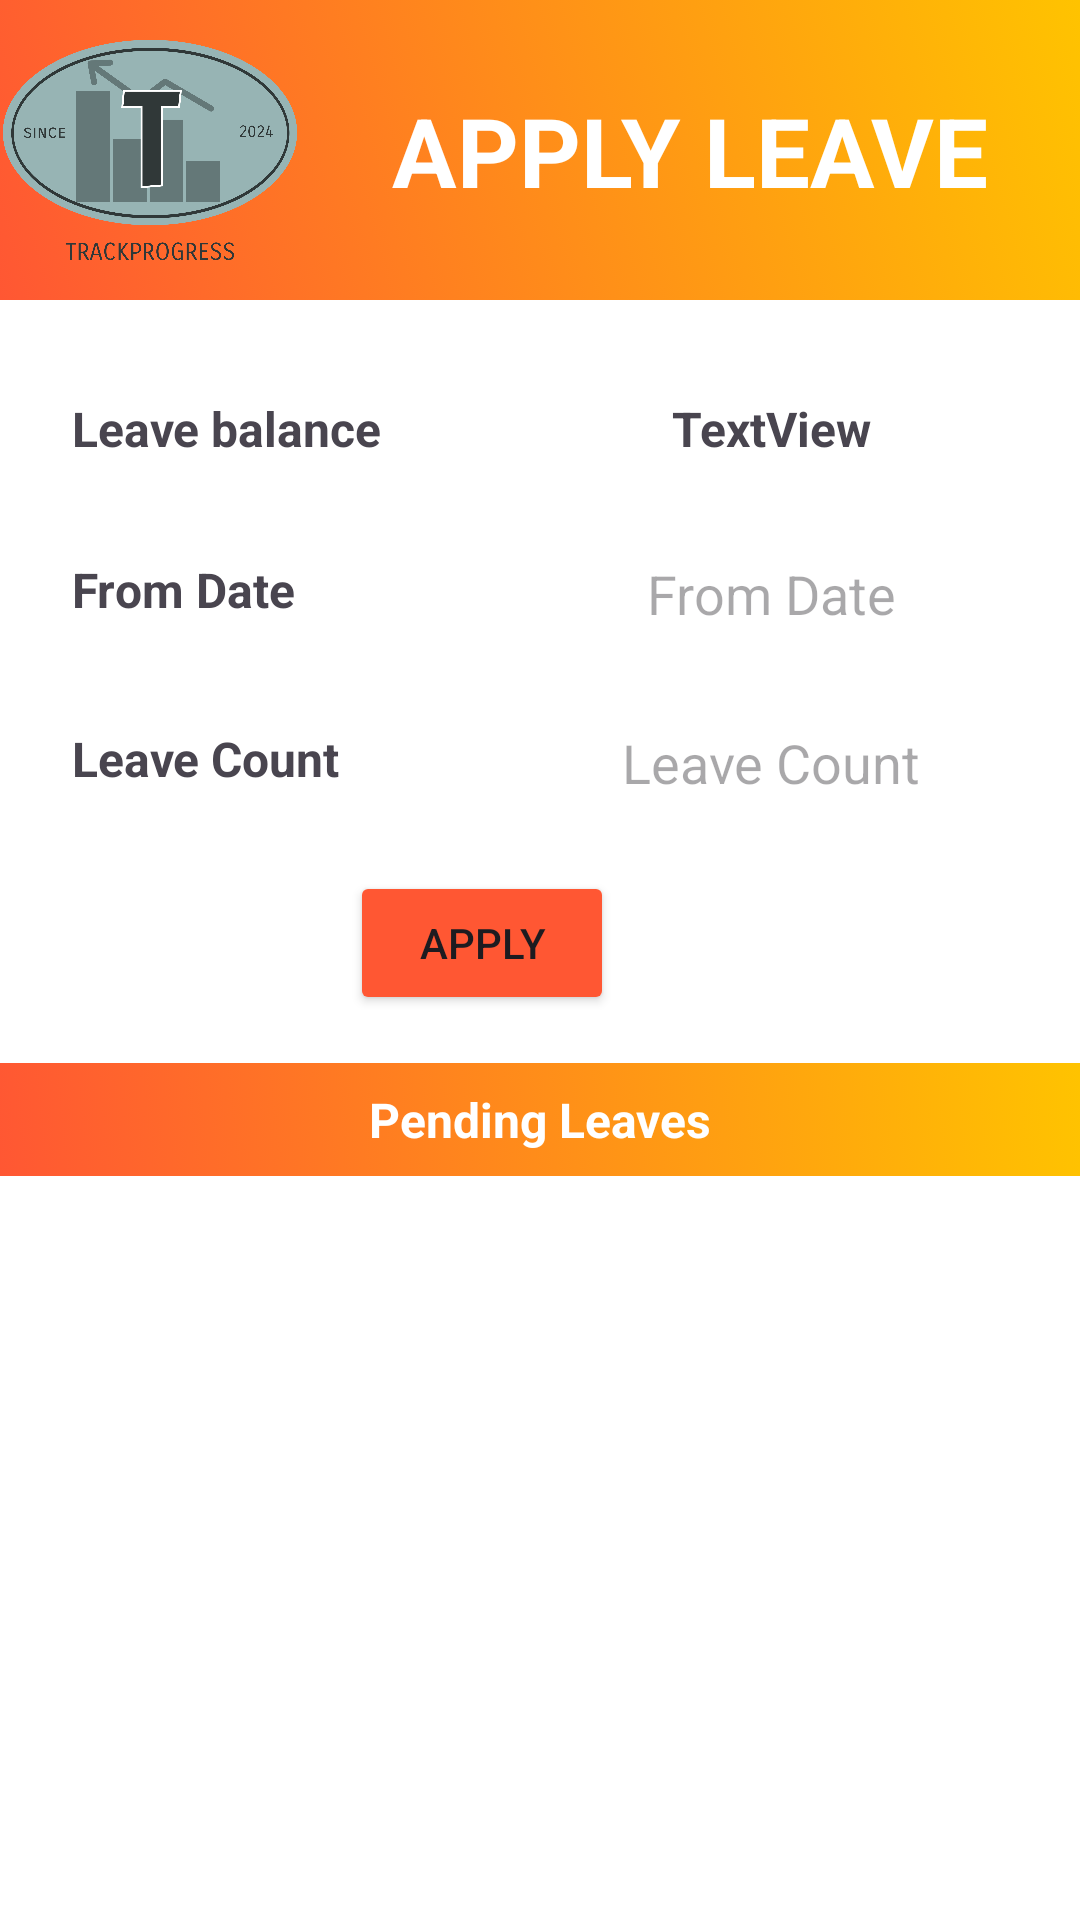

Here is an Android app screen rendered from its layout file. Give the layout XML and the strings, colors and styles it references.
<!-- AndroidManifest.xml: application theme Theme.TrackProgress -->
<!-- res/layout/fragment_apply_leave.xml -->
<?xml version="1.0" encoding="utf-8"?>
<androidx.constraintlayout.widget.ConstraintLayout xmlns:android="http://schemas.android.com/apk/res/android"
    xmlns:app="http://schemas.android.com/apk/res-auto"
    xmlns:tools="http://schemas.android.com/tools"
    android:layout_width="match_parent"
    android:layout_height="match_parent"
    android:background="@color/white"
    tools:context=".Employee.Functionalities.ApplyLeaveFragment">

    <androidx.constraintlayout.widget.ConstraintLayout
        android:id="@+id/constraintLayout9"
        android:layout_width="match_parent"
        android:layout_height="100dp"
        android:background="@drawable/gradient_background_secondary"
        app:layout_constraintEnd_toEndOf="parent"
        app:layout_constraintStart_toStartOf="parent"
        app:layout_constraintTop_toTopOf="parent">

        <ImageView
            android:id="@+id/imageView8"
            android:layout_width="100dp"
            android:layout_height="wrap_content"
            android:src="@drawable/icon"
            app:layout_constraintBottom_toBottomOf="parent"
            app:layout_constraintStart_toStartOf="parent"
            app:layout_constraintTop_toTopOf="parent" />

        <TextView
            android:layout_width="wrap_content"
            android:layout_height="wrap_content"
            android:fontFamily="sans-serif"
            android:text="APPLY LEAVE"
            android:textColor="@color/white"
            android:textSize="32sp"
            android:textStyle="bold"
            app:layout_constraintBottom_toBottomOf="parent"
            app:layout_constraintEnd_toEndOf="parent"
            app:layout_constraintStart_toEndOf="@+id/imageView8"
            app:layout_constraintTop_toTopOf="parent" />
    </androidx.constraintlayout.widget.ConstraintLayout>

    <TextView
        android:id="@+id/textView18"
        android:layout_width="120dp"
        android:layout_height="wrap_content"
        android:layout_marginStart="16dp"
        android:layout_marginTop="24dp"
        android:text="Leave balance"
        android:textStyle="bold"
        android:textSize="16dp"
        android:padding="8dp"
        app:layout_constraintStart_toStartOf="parent"
        app:layout_constraintTop_toBottomOf="@+id/constraintLayout9" />

    <TextView
        android:id="@+id/txtLeavebalance"
        android:layout_width="210dp"
        android:layout_height="wrap_content"
        android:layout_marginStart="16dp"
        android:layout_marginTop="24dp"
        android:text="TextView"
        android:gravity="center"
        android:textStyle="bold"
        android:textSize="16dp"
        android:padding="8dp"
        android:background="@drawable/rounded_edtext"
        app:layout_constraintStart_toEndOf="@+id/textView18"
        app:layout_constraintTop_toBottomOf="@+id/constraintLayout9" />

    <TextView
        android:id="@+id/textView20"
        android:layout_width="120dp"
        android:layout_height="wrap_content"
        android:layout_marginStart="16dp"
        android:layout_marginTop="16dp"
        android:text="From Date"
        android:textStyle="bold"
        android:textSize="16dp"
        android:padding="8dp"
        app:layout_constraintStart_toStartOf="parent"
        app:layout_constraintTop_toBottomOf="@+id/txtLeavebalance" />

    <EditText
        android:id="@+id/edtFromDate"
        android:layout_width="210dp"
        android:layout_height="wrap_content"
        android:layout_marginStart="16dp"
        android:layout_marginTop="16dp"
        android:ems="10"
        android:hint="From Date"
        android:gravity="center"
        android:clickable="true"
        android:focusable="false"
        android:background="@drawable/rounded_edtext"
        android:padding="8dp"
        app:layout_constraintStart_toEndOf="@+id/textView20"
        app:layout_constraintTop_toBottomOf="@+id/txtLeavebalance" />

    <TextView
        android:id="@+id/textView22"
        android:layout_width="120dp"
        android:layout_height="wrap_content"
        android:layout_marginStart="16dp"
        android:layout_marginTop="16dp"
        android:text="Leave Count"
        android:textStyle="bold"
        android:textSize="16dp"
        android:padding="8dp"
        app:layout_constraintStart_toStartOf="parent"
        app:layout_constraintTop_toBottomOf="@+id/edtFromDate" />

    <EditText
        android:id="@+id/edtLeaveCount"
        android:layout_width="wrap_content"
        android:layout_height="wrap_content"
        android:layout_marginStart="16dp"
        android:layout_marginTop="16dp"
        android:hint="Leave Count"
        android:gravity="center"
        android:ems="10"
        android:inputType="number"
        android:background="@drawable/rounded_edtext"
        android:padding="8dp"
        app:layout_constraintStart_toEndOf="@+id/textView22"
        app:layout_constraintTop_toBottomOf="@+id/edtFromDate" />

    <Button
        android:id="@+id/btnApply"
        android:layout_width="wrap_content"
        android:layout_height="wrap_content"
        android:layout_marginStart="141dp"
        android:layout_marginTop="16dp"
        android:layout_marginEnd="180dp"
        android:text="Apply"
        android:backgroundTint="@color/button_background"
        app:layout_constraintEnd_toEndOf="parent"
        app:layout_constraintStart_toStartOf="parent"
        app:layout_constraintTop_toBottomOf="@+id/edtLeaveCount" />

    <TextView
        android:id="@+id/txtPendingTitle"
        android:layout_width="match_parent"
        android:layout_height="wrap_content"
        android:layout_marginTop="16dp"
        android:background="@drawable/gradient_background_secondary"
        android:gravity="center"
        android:padding="8dp"
        android:text="Pending Leaves"
        android:textColor="@color/white"
        android:textSize="16dp"
        android:textStyle="bold"
        app:layout_constraintEnd_toEndOf="parent"
        app:layout_constraintStart_toStartOf="parent"
        app:layout_constraintTop_toBottomOf="@+id/btnApply" />

    <ListView
        android:id="@+id/lstPendingLeave"
        android:layout_width="match_parent"
        android:layout_height="0dp"
        app:layout_constraintBottom_toBottomOf="parent"
        app:layout_constraintEnd_toEndOf="parent"
        app:layout_constraintStart_toStartOf="parent"
        app:layout_constraintTop_toBottomOf="@+id/txtPendingTitle" />

</androidx.constraintlayout.widget.ConstraintLayout>
<!-- resources referenced by this layout -->
<resources>
  <color name="button_background">#FF5733</color>
  <color name="white">#FFFFFFFF</color>
  <!-- drawable gradient_background_secondary (drawable) -->
  <?xml version="1.0" encoding="utf-8"?>
  <selector xmlns:android="http://schemas.android.com/apk/res/android">
      <item>
          <shape xmlns:android="http://schemas.android.com/apk/res/android">
              <gradient
                  android:startColor="#FF5733"
                  android:endColor="#FFC300"
                  android:angle="45"/>
          </shape>
  
      </item>
  </selector>
  <!-- drawable icon: png bitmap (drawable, 64969 bytes) -->
  <style name="Theme.TrackProgress" parent="Base.Theme.TrackProgress" />
  <style name="Base.Theme.TrackProgress" parent="Theme.Material3.DayNight.NoActionBar">
          
          
      </style>
</resources>
